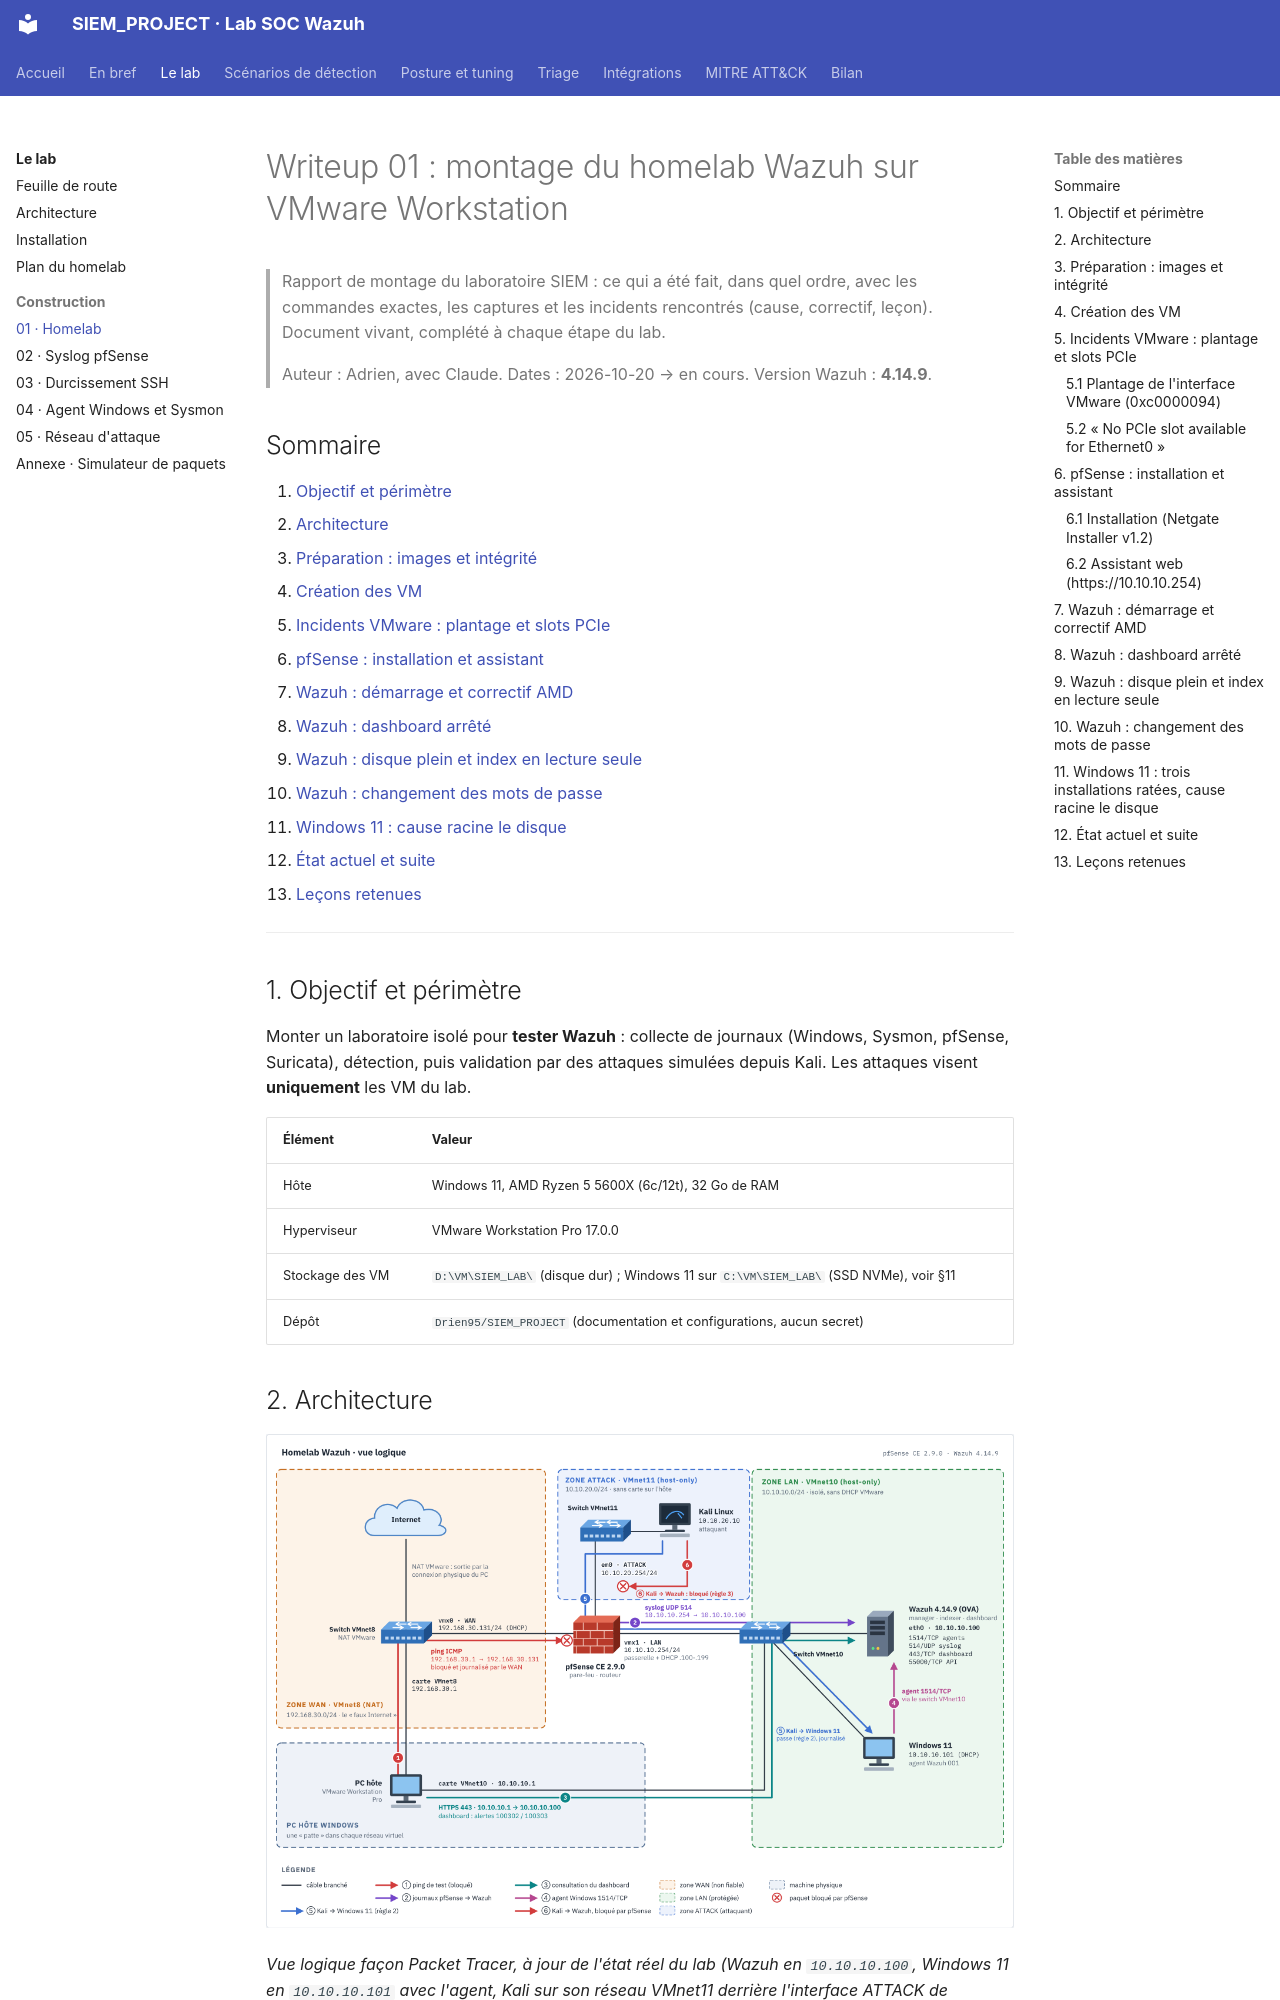

repository: Drien95/SIEM_PROJECT · page: writeup/01-homelab/index.html · generator: mkdocs

# Writeup 01 : montage du homelab Wazuh sur VMware Workstation

> Rapport de montage du laboratoire SIEM : ce qui a été fait, dans quel ordre, avec les
> commandes exactes, les captures et les incidents rencontrés (cause, correctif, leçon).
> Document vivant, complété à chaque étape du lab.
>
> Auteur : Adrien, avec Claude. Dates : 2026-10-20 → en cours. Version Wazuh : **4.14.9**.

## Sommaire

1. [Objectif et périmètre](#1-objectif-et-périmètre)
2. [Architecture](#2-architecture)
3. [Préparation : images et intégrité](#3-préparation--images-et-intégrité)
4. [Création des VM](#4-création-des-vm)
5. [Incidents VMware : plantage et slots PCIe](#5-incidents-vmware--plantage-et-slots-pcie)
6. [pfSense : installation et assistant](#6-pfsense--installation-et-assistant)
7. [Wazuh : démarrage et correctif AMD](#7-wazuh--démarrage-et-correctif-amd)
8. [Wazuh : dashboard arrêté](#8-wazuh--dashboard-arrêté)
9. [Wazuh : disque plein et index en lecture seule](#9-wazuh--disque-plein-et-index-en-lecture-seule)
10. [Wazuh : changement des mots de passe](#10-wazuh--changement-des-mots-de-passe)
11. [Windows 11 : cause racine le disque](#11-windows-11--trois-installations-ratées-cause-racine-le-disque)
12. [État actuel et suite](#12-état-actuel-et-suite)
13. [Leçons retenues](#13-leçons-retenues)

---

## 1. Objectif et périmètre

Monter un laboratoire isolé pour **tester Wazuh** : collecte de journaux (Windows, Sysmon,
pfSense, Suricata), détection, puis validation par des attaques simulées depuis Kali. Les
attaques visent **uniquement** les VM du lab.

| Élément | Valeur |
|---|---|
| Hôte | Windows 11, AMD Ryzen 5 5600X (6c/12t), 32 Go de RAM |
| Hyperviseur | VMware Workstation Pro 17.0.0 |
| Stockage des VM | `D:\VM\SIEM_LAB\` (disque dur) ; Windows 11 sur `C:\VM\SIEM_LAB\` (SSD NVMe), voir §11 |
| Dépôt | `Drien95/SIEM_PROJECT` (documentation et configurations, aucun secret) |
